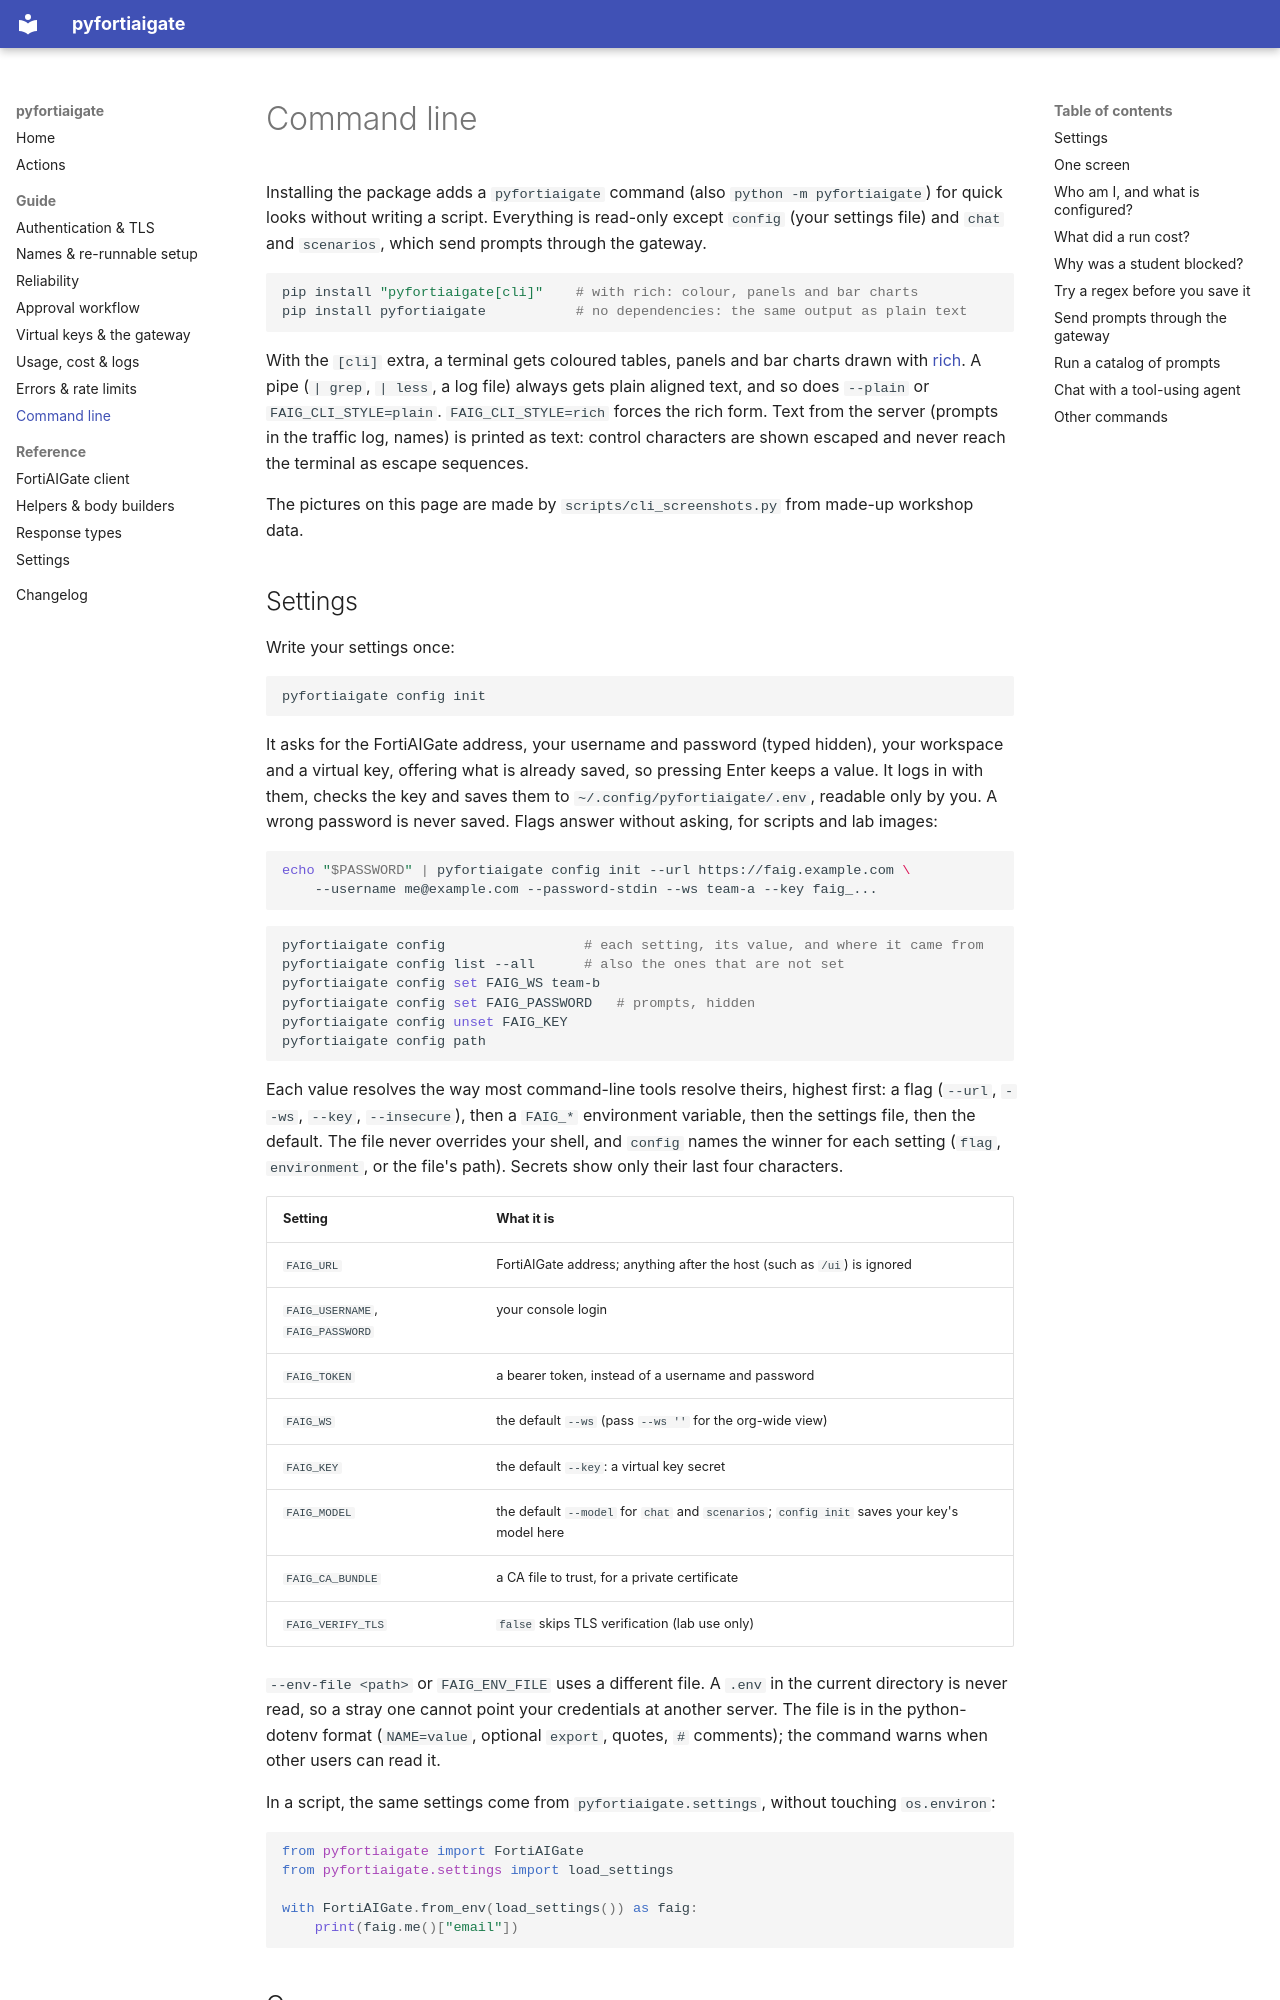

repository: ftnt-dspille/pyfortiaigate · page: guide/cli/index.html · generator: mkdocs

# Command line

Installing the package adds a `pyfortiaigate` command (also
`python -m pyfortiaigate`) for quick looks without writing a script. Everything
is read-only except `config` (your settings file) and `chat` and `scenarios`,
which send prompts through the gateway.

```bash
pip install "pyfortiaigate[cli]"    # with rich: colour, panels and bar charts
pip install pyfortiaigate           # no dependencies: the same output as plain text
```

With the `[cli]` extra, a terminal gets coloured tables, panels and bar charts
drawn with [rich](https://rich.readthedocs.io). A pipe (`| grep`, `| less`, a
log file) always gets plain aligned text, and so does `--plain` or
`FAIG_CLI_STYLE=plain`. `FAIG_CLI_STYLE=rich` forces the rich form. Text
from the server (prompts in the traffic log, names) is printed as text: control
characters are shown escaped and never reach the terminal as escape sequences.

The pictures on this page are made by `scripts/cli_screenshots.py` from
made-up workshop data.
